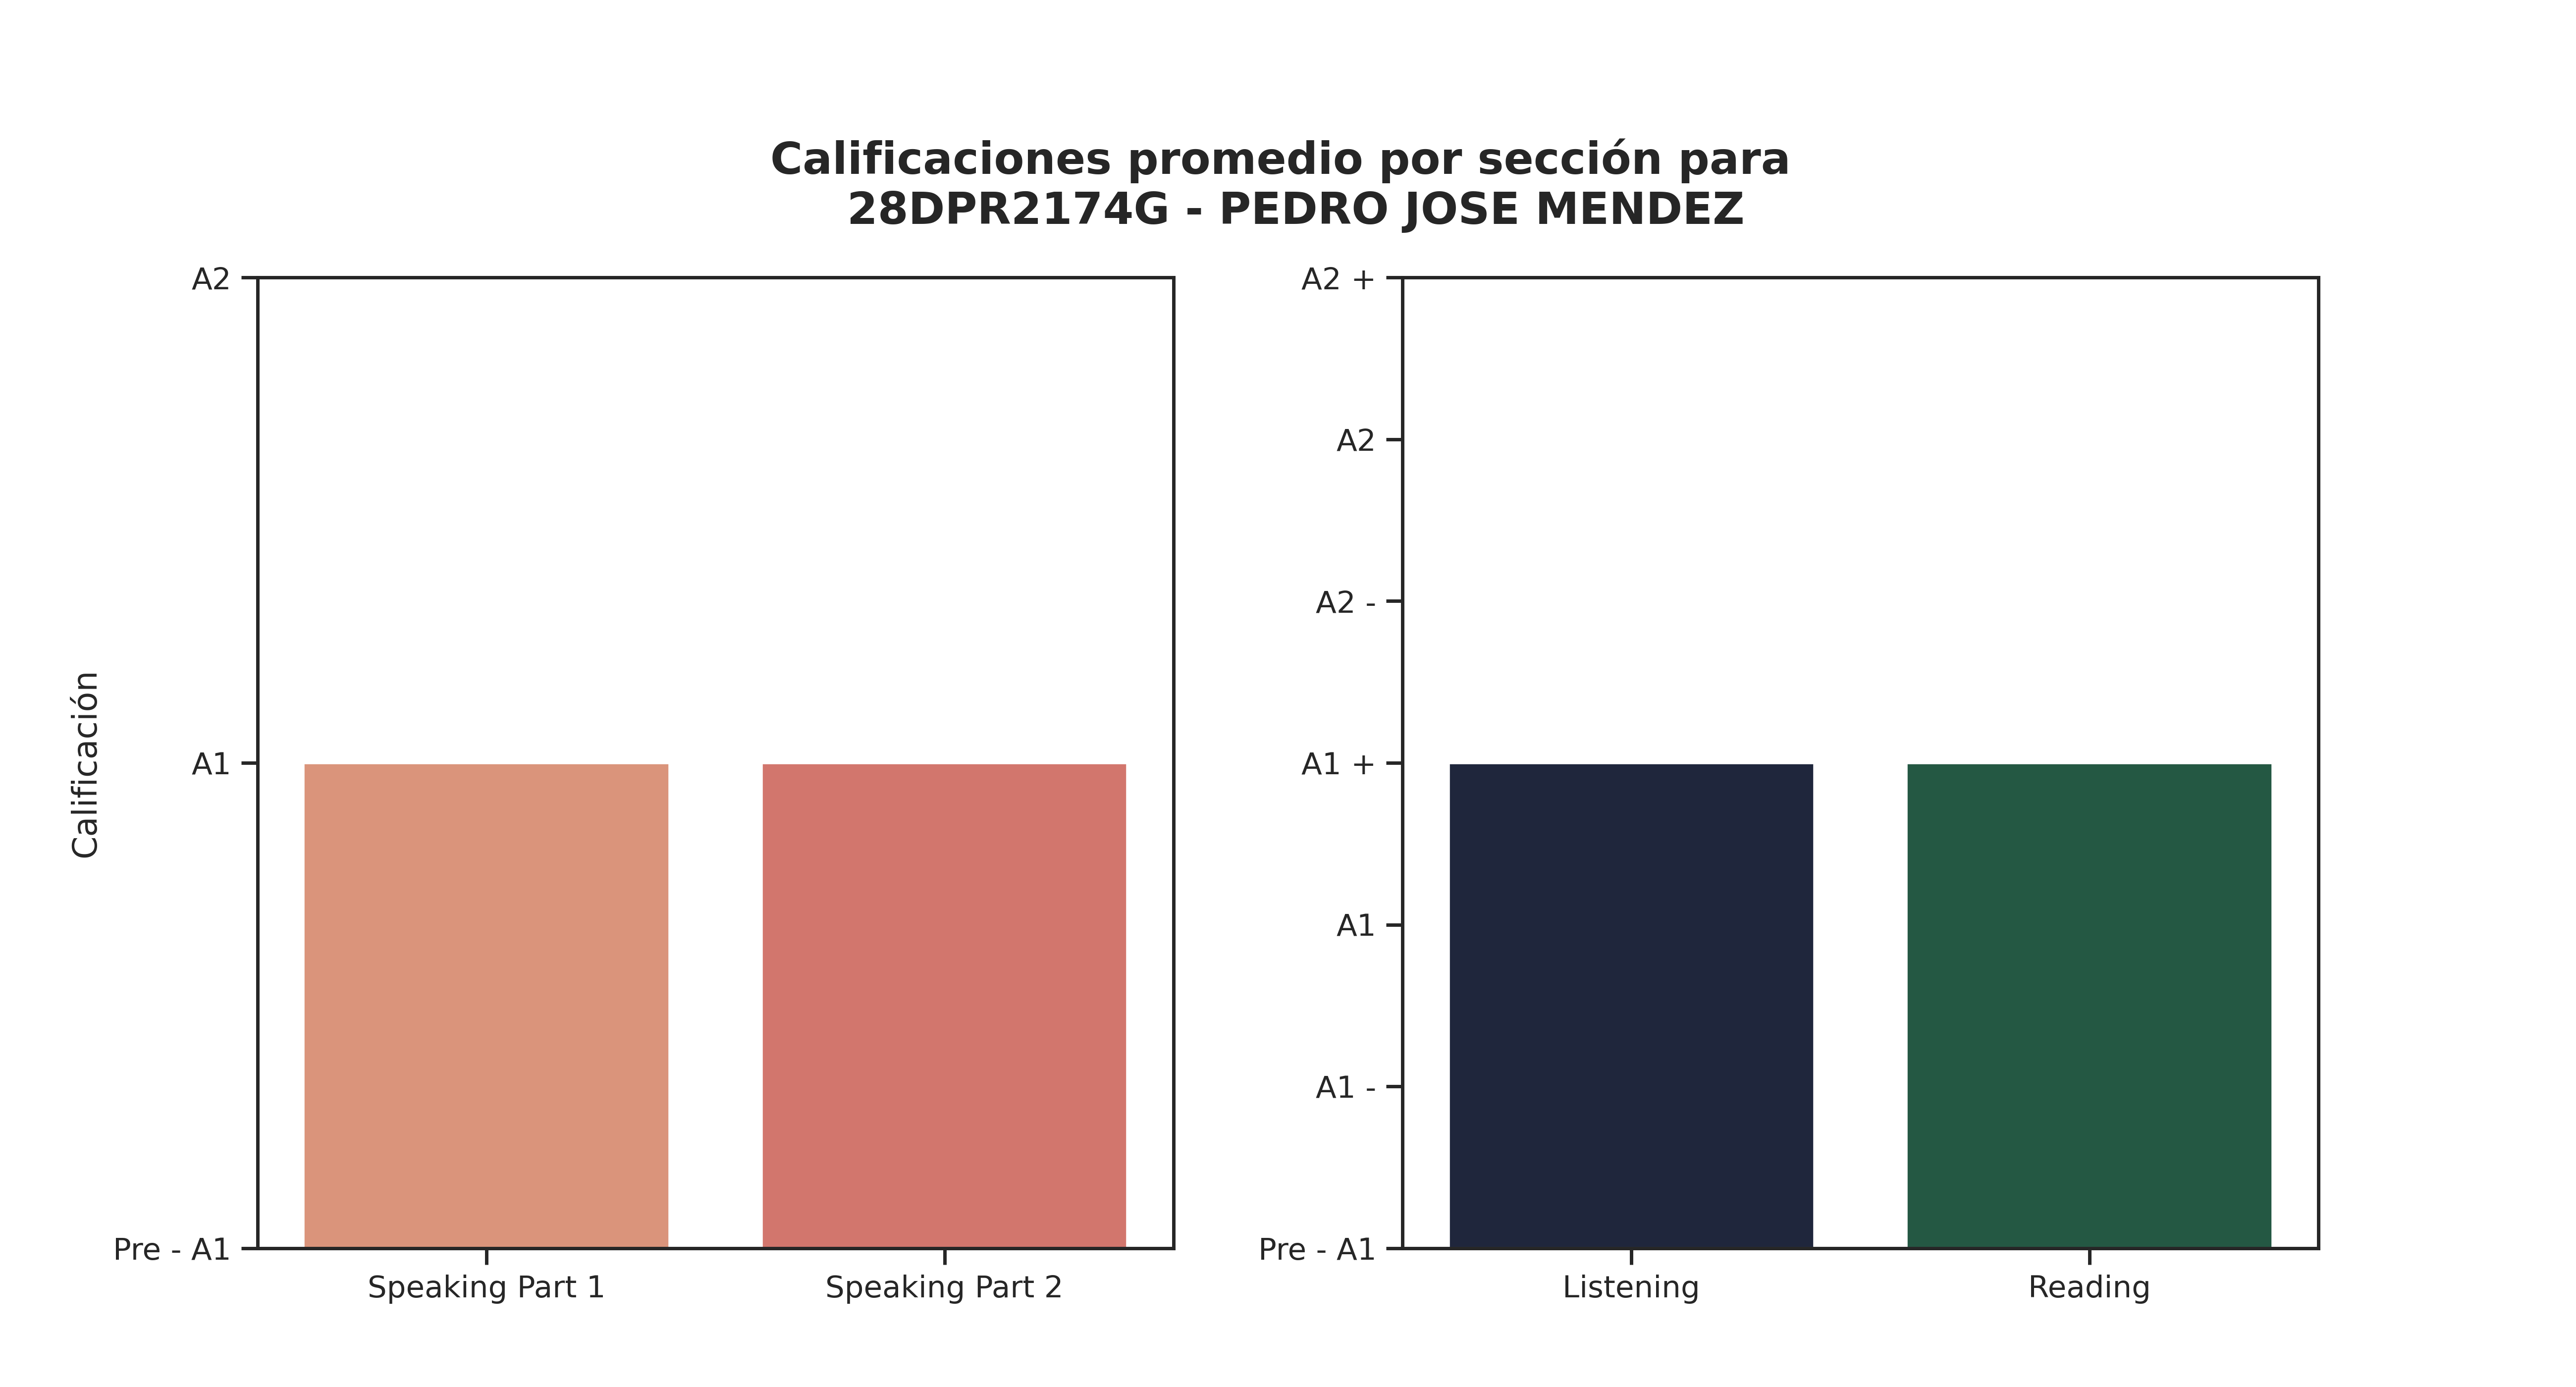

Data behind this chart, as committed beside it:
Sección, Promedio de aciertos correctos, Calificación, Número de estudiantes con esa calificaci…, Promedio de aciertos asignada por reviso…
Speaking Part 1, 1, A1, 32, 1
Speaking Part 2, 1, A1, 30, 1
Listening, 14, A1 +, 11, 6
Reading, 27, A1 +, 13, 9
